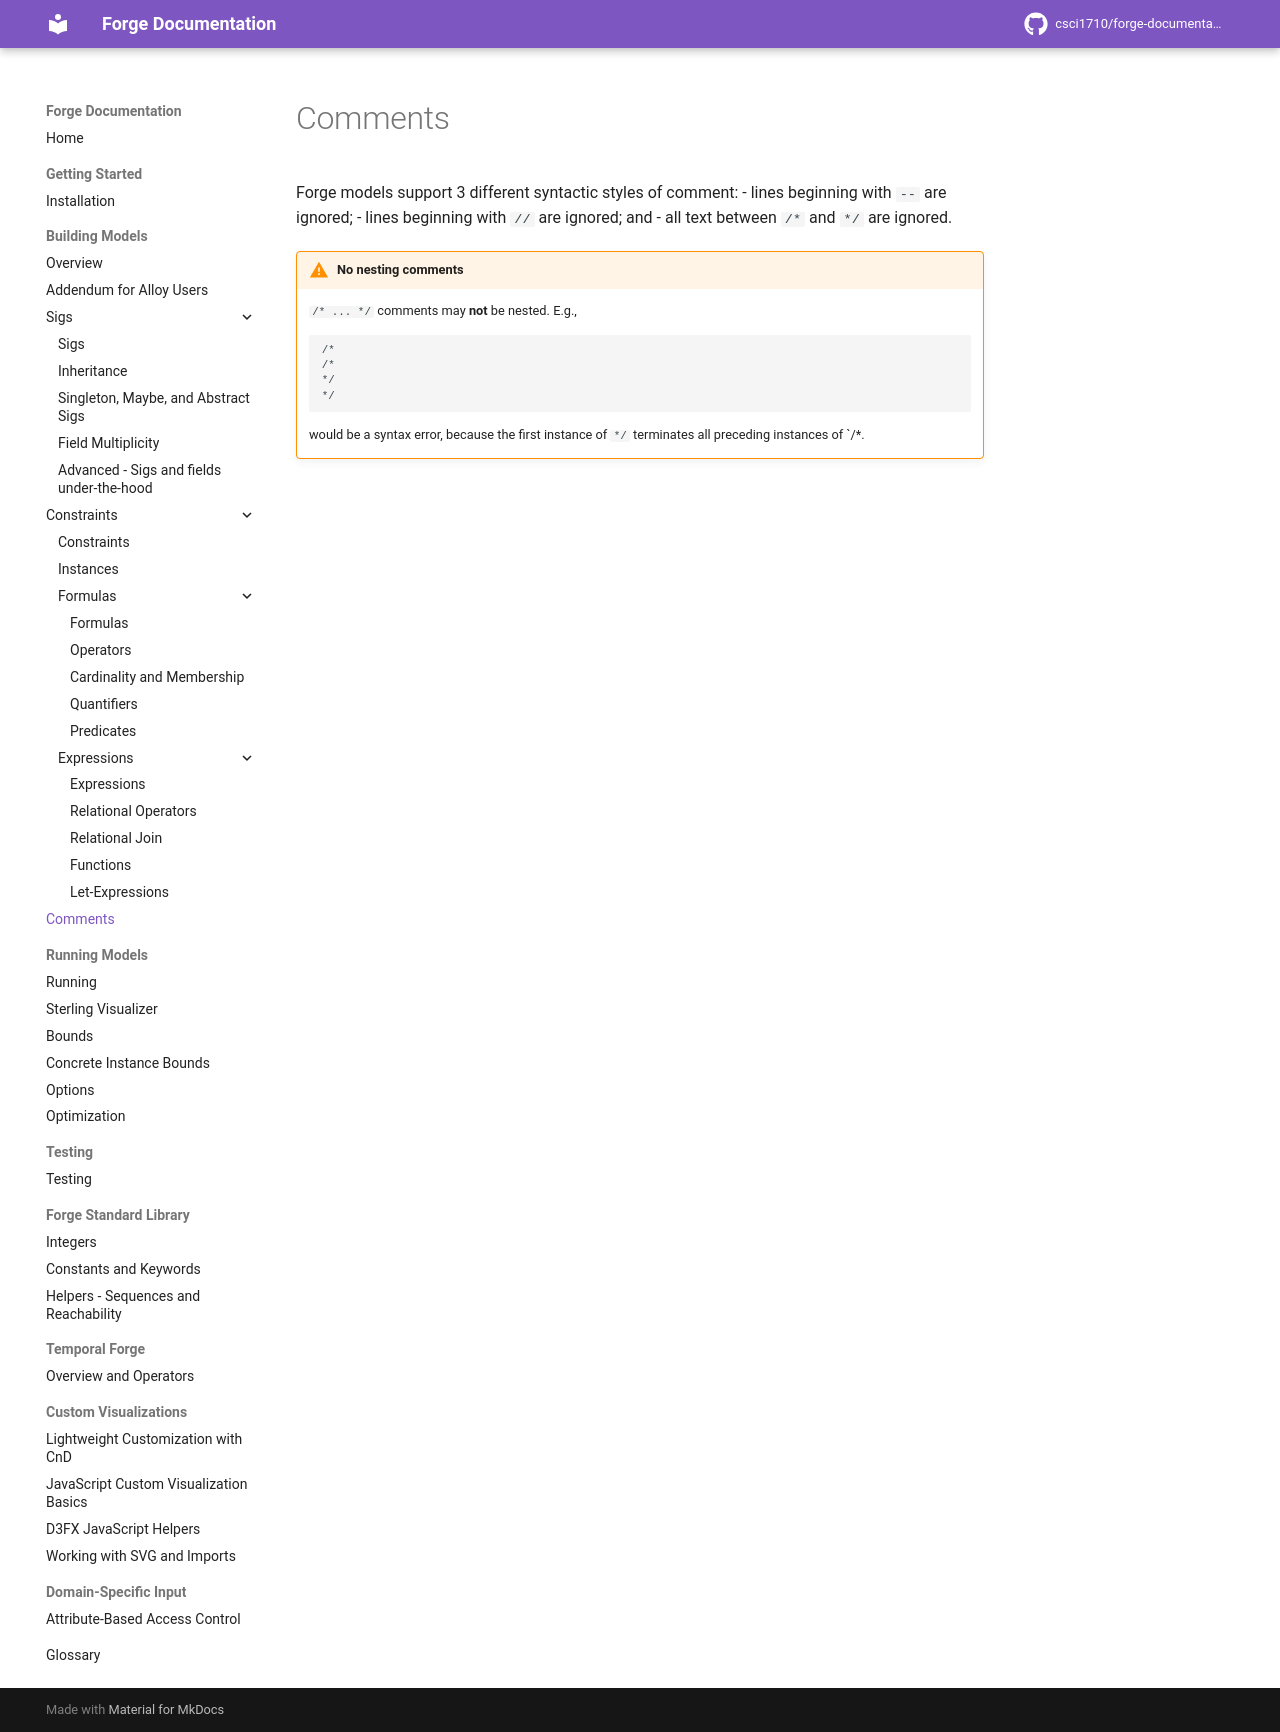

repository: forge-fm/forge-documentation · page: 4.2/building-models/comments/index.html · generator: mkdocs

# Comments

Forge models support 3 different syntactic styles of comment:
- lines beginning with `--` are ignored;
- lines beginning with `//` are ignored; and 
- all text between `/*` and `*/` are ignored. 

!!! warning "No nesting comments"

    `/* ... */` comments may **not** be nested. E.g., 

    ```clike
    /*
    /*
    */
    */
    ```
    would be a syntax error, because the first instance of `*/` terminates all preceding instances of `/*.
